Labelled photos from "dataset", an image-classification folder in KiranYBPatil/Sugarcane_Disease_Detector. The possible labels are: bacterial blights, healthy, mosaic, red rot, rust, yellow.

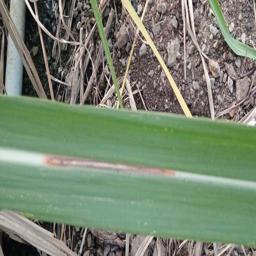
Label: red rot

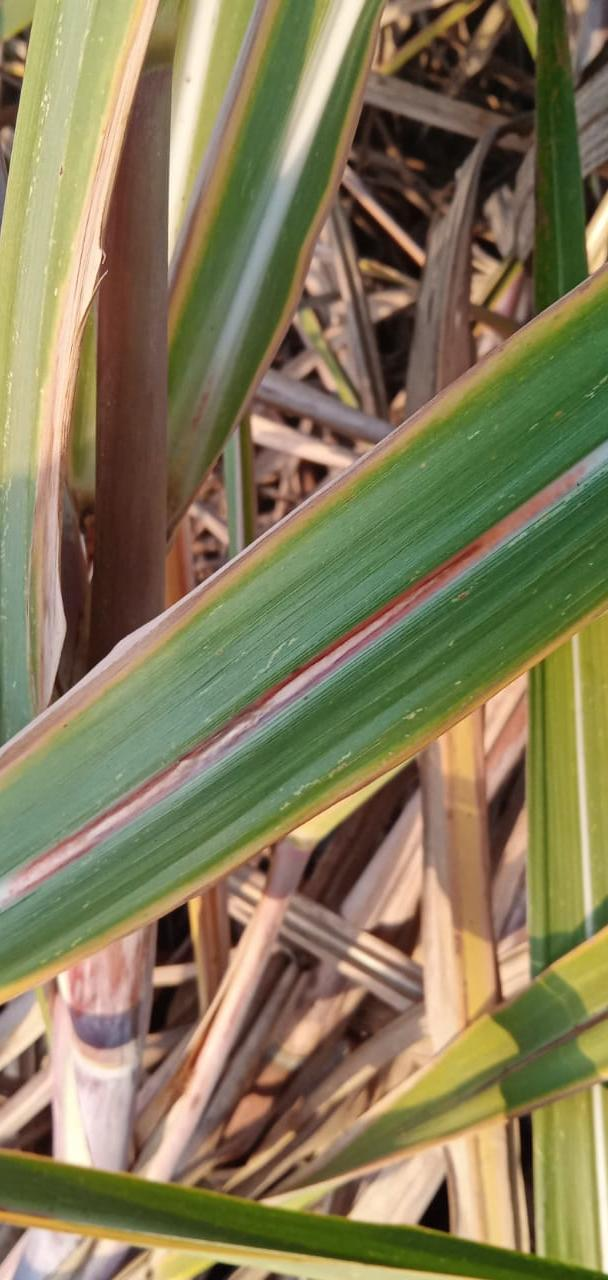
Label: red rot

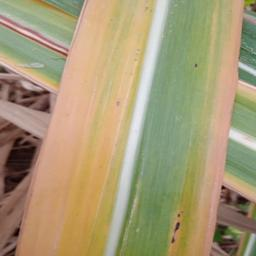
Label: yellow

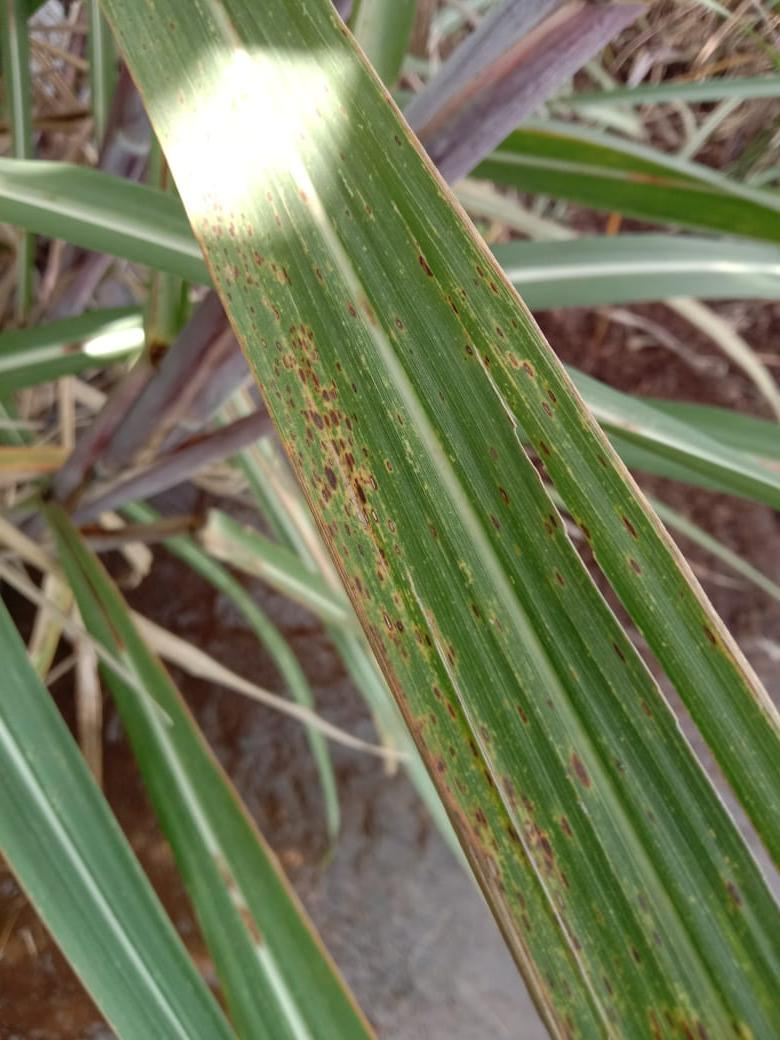
Label: rust

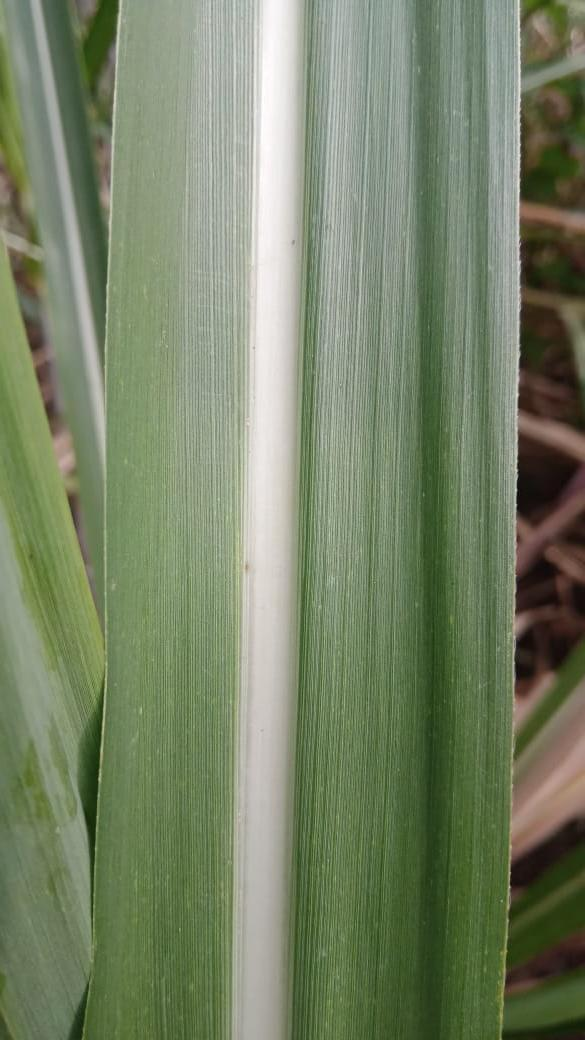
Label: healthy

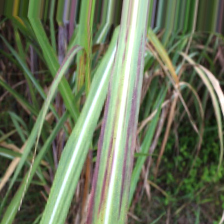
Label: bacterial blights
